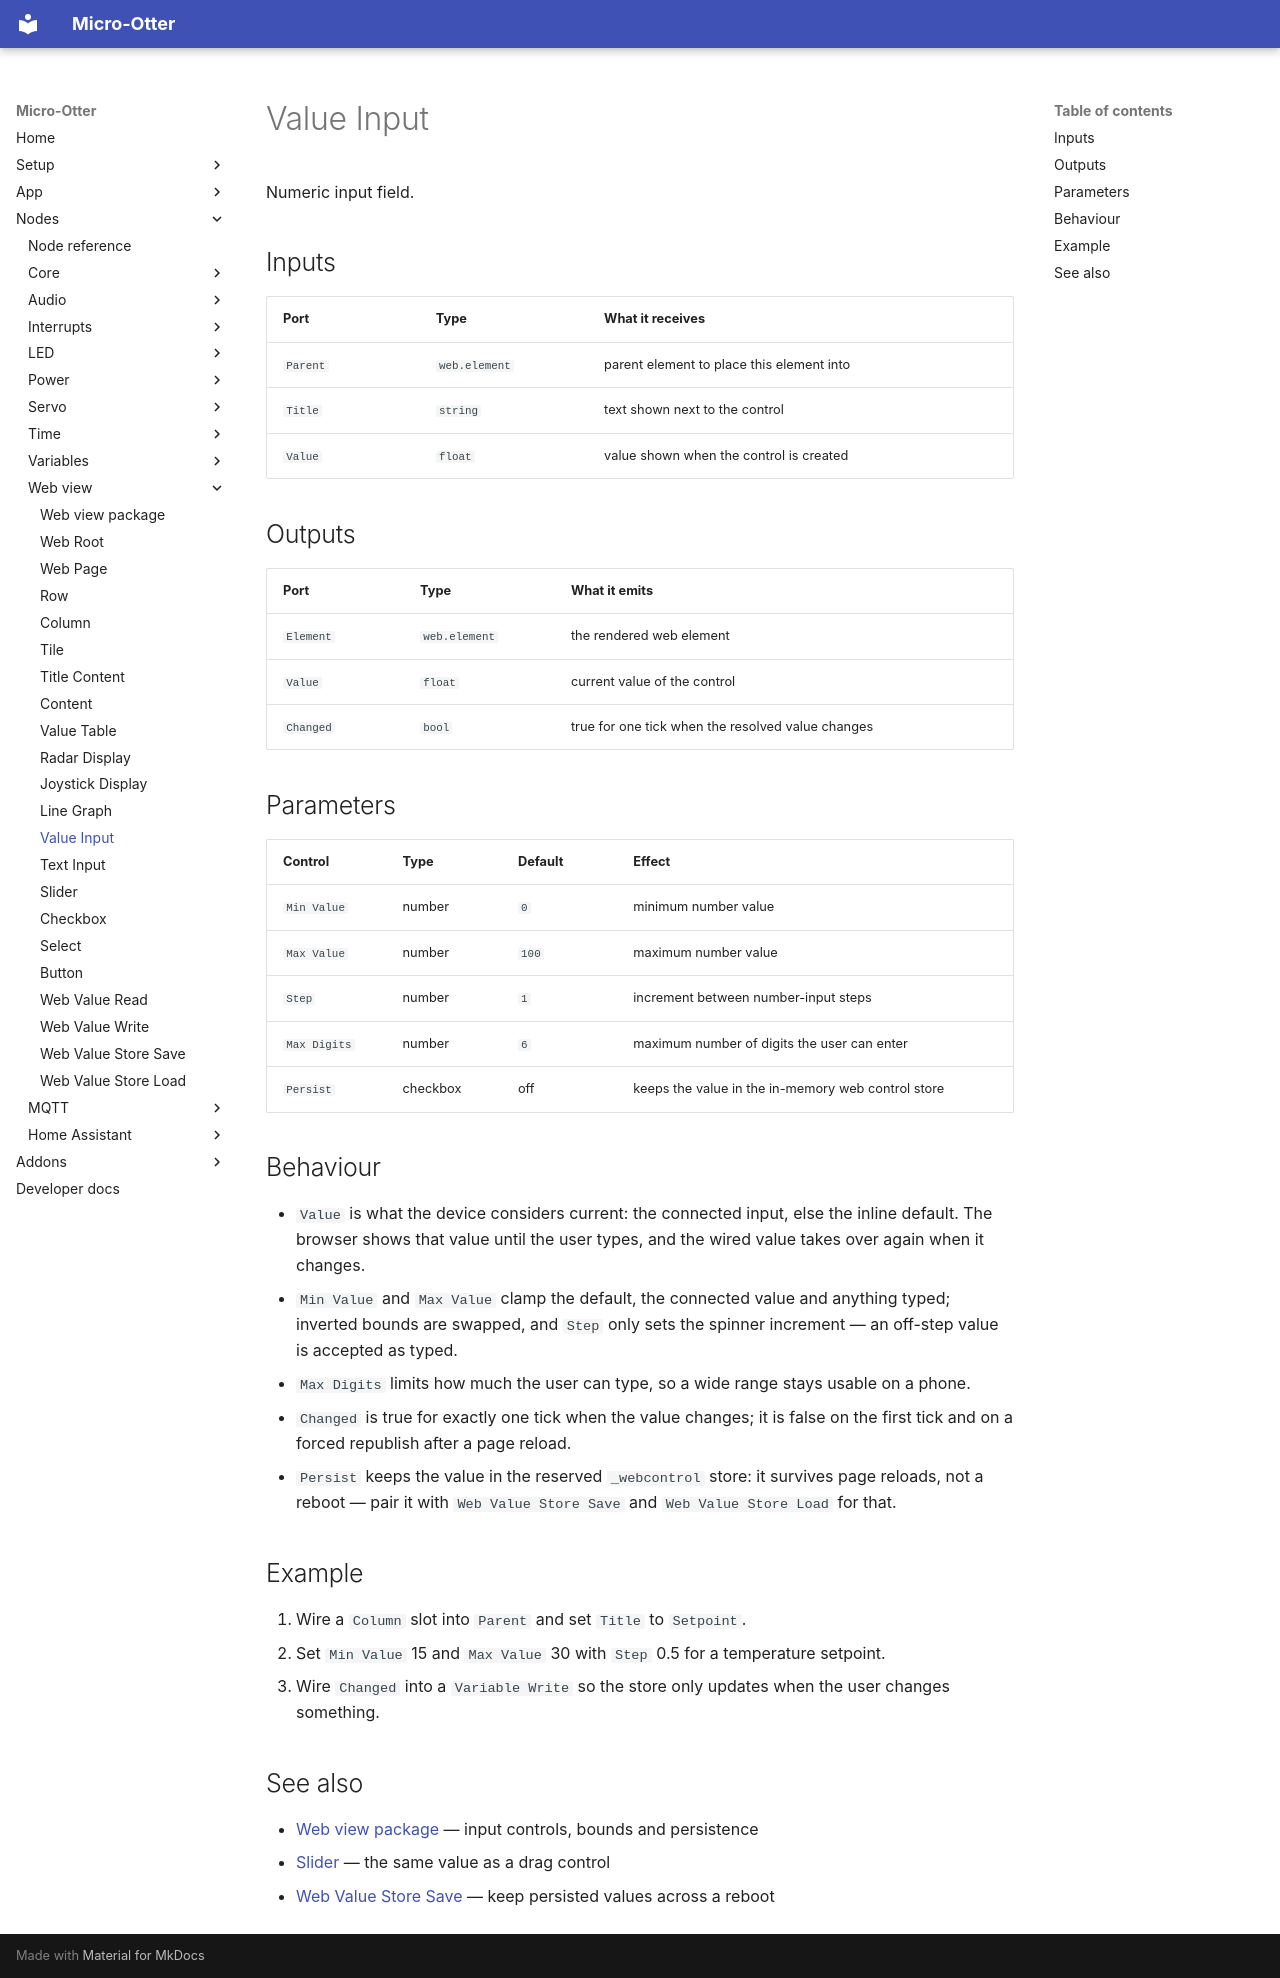

repository: dodeka12/micro-otter · page: nodes/webview/web-view-number-input/index.html · generator: mkdocs

# Value Input

Numeric input field.

## Inputs

| Port | Type | What it receives |
|---|---|---|
| `Parent` | `web.element` | parent element to place this element into |
| `Title` | `string` | text shown next to the control |
| `Value` | `float` | value shown when the control is created |

## Outputs

| Port | Type | What it emits |
|---|---|---|
| `Element` | `web.element` | the rendered web element |
| `Value` | `float` | current value of the control |
| `Changed` | `bool` | true for one tick when the resolved value changes |

## Parameters

| Control | Type | Default | Effect |
|---|---|---|---|
| `Min Value` | number | `0` | minimum number value |
| `Max Value` | number | `100` | maximum number value |
| `Step` | number | `1` | increment between number-input steps |
| `Max Digits` | number | `6` | maximum number of digits the user can enter |
| `Persist` | checkbox | off | keeps the value in the in-memory web control store |

## Behaviour

- `Value` is what the device considers current: the connected input, else the inline default. The
  browser shows that value until the user types, and the wired value takes over again when it changes.
- `Min Value` and `Max Value` clamp the default, the connected value and anything typed; inverted
  bounds are swapped, and `Step` only sets the spinner increment — an off-step value is accepted as
  typed.
- `Max Digits` limits how much the user can type, so a wide range stays usable on a phone.
- `Changed` is true for exactly one tick when the value changes; it is false on the first tick and on
  a forced republish after a page reload.
- `Persist` keeps the value in the reserved `_webcontrol` store: it survives page reloads, not a
  reboot — pair it with `Web Value Store Save` and `Web Value Store Load` for that.

## Example

1. Wire a `Column` slot into `Parent` and set `Title` to `Setpoint`.
2. Set `Min Value` 15 and `Max Value` 30 with `Step` 0.5 for a temperature setpoint.
3. Wire `Changed` into a `Variable Write` so the store only updates when the user changes something.

## See also

- [Web view package](index.md) — input controls, bounds and persistence
- [Slider](web-view-slider.md) — the same value as a drag control
- [Web Value Store Save](web-store-save.md) — keep persisted values across a reboot
